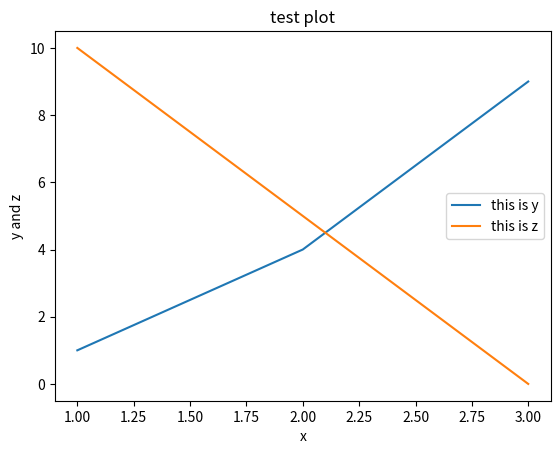

Generate this figure with matplotlib:
import pandas as pd 
from matplotlib import pyplot as plt 

#This programe is create by Sujit Mandal

x = [1, 2, 3]
y = [1, 4, 9]
z = [10, 5, 0]
plt.plot(x, y)
plt.plot(x, z)
plt.title("test plot")
plt.xlabel("x")
plt.ylabel("y and z")
plt.legend(["this is y", "this is z"])
plt.show()